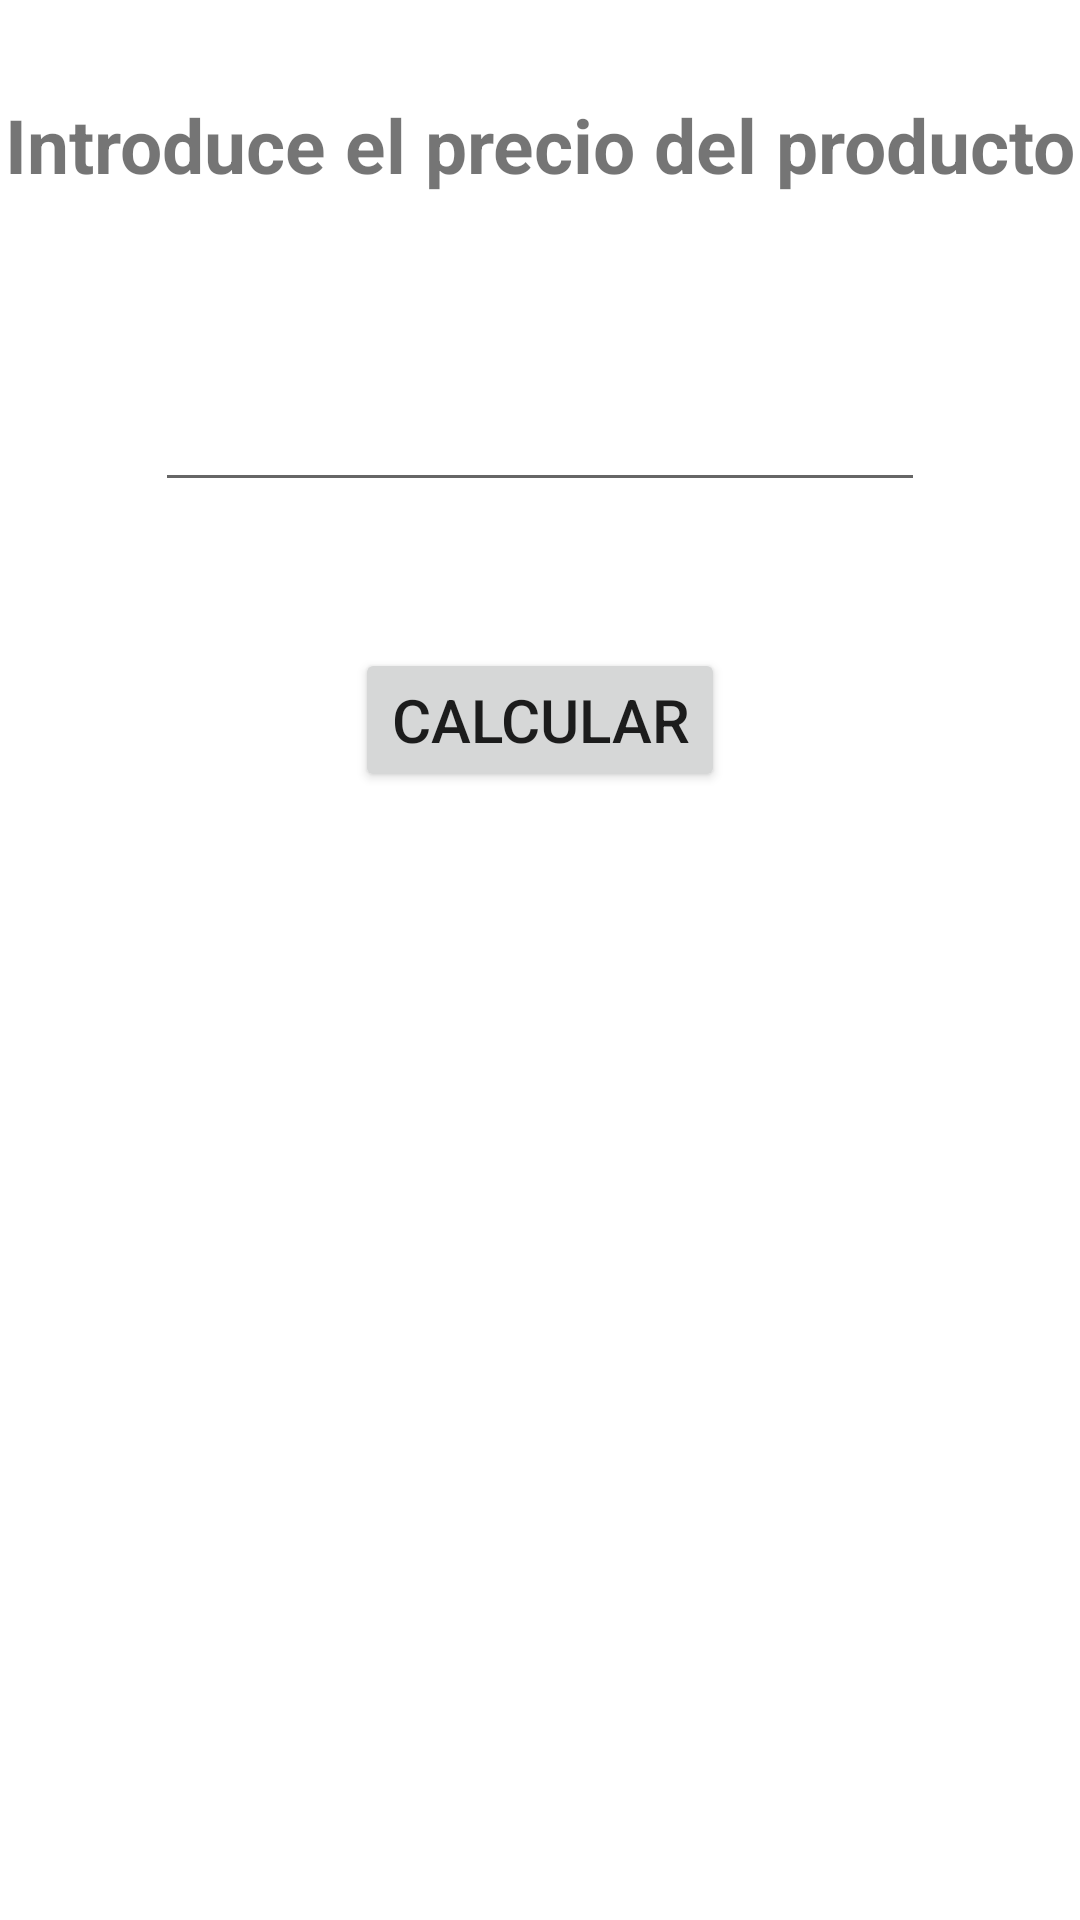

Write the Android layout XML for this screen, with the resource values it uses.
<!-- AndroidManifest.xml: application theme Theme.U2PrimerApp -->
<!-- res/layout/activity_iva.xml -->
<?xml version="1.0" encoding="utf-8"?>
<androidx.constraintlayout.widget.ConstraintLayout xmlns:android="http://schemas.android.com/apk/res/android"
    xmlns:app="http://schemas.android.com/apk/res-auto"
    xmlns:tools="http://schemas.android.com/tools"
    android:layout_width="match_parent"
    android:layout_height="match_parent"
    tools:context=".IvaActivity">

    <androidx.constraintlayout.widget.Guideline
        android:id="@+id/guideline2"
        android:layout_width="wrap_content"
        android:layout_height="wrap_content"
        android:orientation="horizontal"
        app:layout_constraintGuide_percent="0.15" />

    <androidx.constraintlayout.widget.Guideline
        android:id="@+id/guideline6"
        android:layout_width="wrap_content"
        android:layout_height="wrap_content"
        android:orientation="horizontal"
        app:layout_constraintGuide_percent="0.3" />

    <androidx.constraintlayout.widget.Guideline
        android:id="@+id/guideline7"
        android:layout_width="wrap_content"
        android:layout_height="wrap_content"
        android:orientation="horizontal"
        app:layout_constraintGuide_percent="0.45" />

    <TextView
        android:id="@+id/textView3"
        android:layout_width="wrap_content"
        android:layout_height="wrap_content"
        android:text="Introduce el precio del producto"
        android:textSize="25sp"
        android:textStyle="bold"
        app:layout_constraintBottom_toTopOf="@+id/guideline2"
        app:layout_constraintEnd_toEndOf="parent"
        app:layout_constraintStart_toStartOf="parent"
        app:layout_constraintTop_toTopOf="parent" />

    <EditText
        android:id="@+id/et_costo"
        android:layout_width="wrap_content"
        android:layout_height="wrap_content"
        android:ems="10"
        android:inputType="numberDecimal"
        android:textSize="22sp"
        android:textColor="@color/contrast_color"
        app:layout_constraintBottom_toTopOf="@+id/guideline6"
        app:layout_constraintEnd_toEndOf="parent"
        app:layout_constraintStart_toStartOf="parent"
        app:layout_constraintTop_toTopOf="@+id/guideline2" />

    <Button
        android:id="@+id/btn_calcular"
        android:layout_width="wrap_content"
        android:layout_height="wrap_content"
        android:text="calcular"
        android:textSize="20sp"
        app:layout_constraintBottom_toTopOf="@+id/guideline7"
        app:layout_constraintEnd_toEndOf="parent"
        app:layout_constraintStart_toStartOf="parent"
        app:layout_constraintTop_toTopOf="@+id/guideline6" />
</androidx.constraintlayout.widget.ConstraintLayout>
<!-- resources referenced by this layout -->
<resources>
  <color name="contrast_color">#20C3A5</color>
  <style name="Theme.U2PrimerApp" parent="Theme.MaterialComponents.DayNight.DarkActionBar">
          
          <item name="colorPrimary">@color/purple_500</item>
          <item name="colorPrimaryVariant">@color/purple_700</item>
          <item name="colorOnPrimary">@color/white</item>
          
          <item name="colorSecondary">@color/teal_200</item>
          <item name="colorSecondaryVariant">@color/teal_700</item>
          <item name="colorOnSecondary">@color/black</item>
          
          <item name="android:statusBarColor" tools:targetApi="l">?attr/colorPrimaryVariant</item>
          
      </style>
  <color name="purple_500">#0E0E0E</color>
  <color name="purple_700">#171918</color>
  <color name="white">#FFFFFFFF</color>
  <color name="teal_200">#FF03DAC5</color>
  <color name="teal_700">#FF018786</color>
  <color name="black">#FF000000</color>
</resources>
